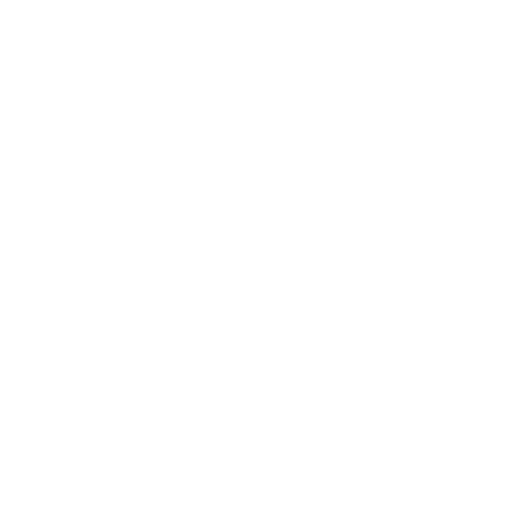
t = 0.00 s
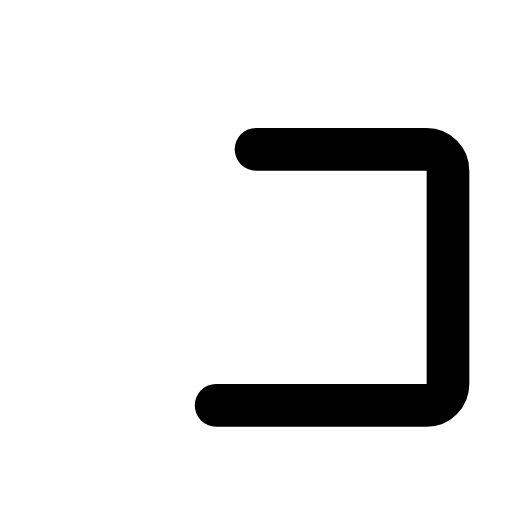
t = 0.30 s
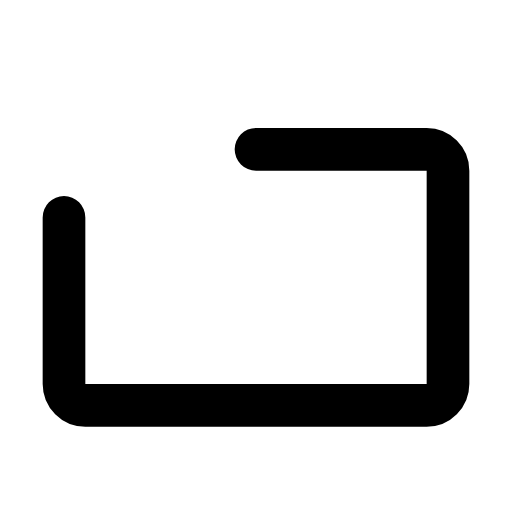
t = 0.45 s
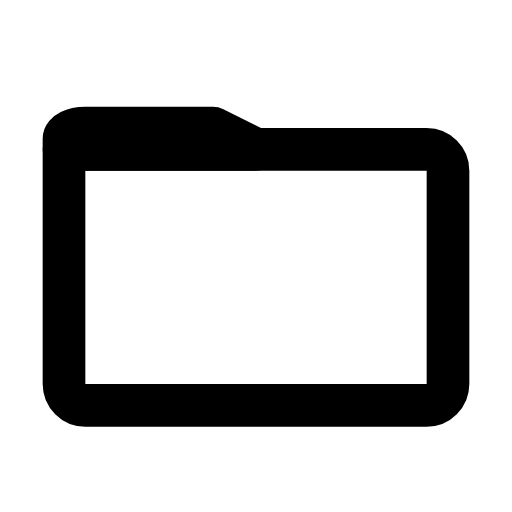
t = 0.70 s
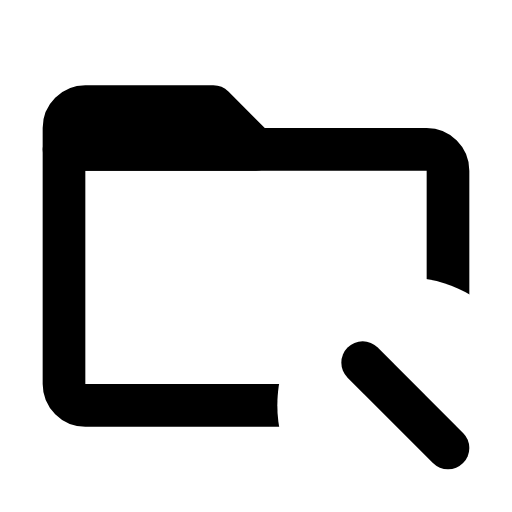
t = 0.95 s
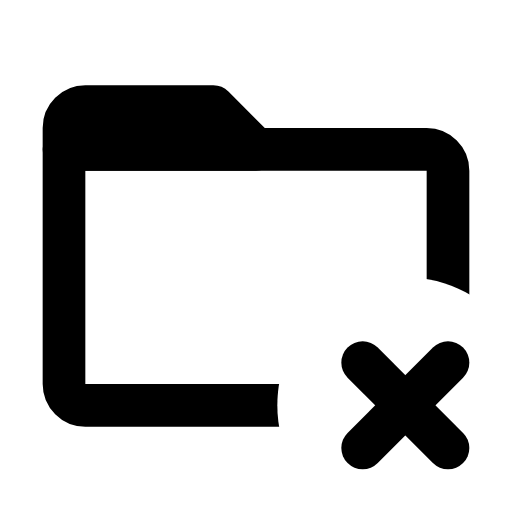
t = 1.20 s

The animated SVG that drew these frames (rendered in a browser with its animation timeline set to each time). Animation: 6 SMIL elements (animate=4,set=2); one cycle of 1.20 s.

<svg viewBox="0 0 24 24" xmlns="http://www.w3.org/2000/svg"><defs><mask id="SVGbzXJkbpF"><g fill="none" stroke="#fff" stroke-linecap="round" stroke-linejoin="round" stroke-width="2"><path d="M12 7h8c0.55 0 1 0.45 1 1v10c0 0.55 -0.45 1 -1 1h-16c-0.55 0 -1 -0.45 -1 -1v-11Z" stroke-dasharray="62"><animate attributeName="stroke-dashoffset" dur="0.6s" fill="freeze" values="62;0"/></path><path d="M12 7h-9v-1c0 -0.55 0.45 -1 1 -1h6Z" opacity="0"><set attributeName="opacity" to="1" begin="0.6s" fill="freeze"/><animate attributeName="d" begin="0.6s" dur="0.2s" fill="freeze" values="M12 7h-9v0c0 0 0.45 0 1 0h6Z;M12 7h-9v-1c0 -0.55 0.45 -1 1 -1h6Z"/></path></g><path d="M19 13c3.31 0 6 2.69 6 6c0 3.31 -2.69 6 -6 6c-3.31 0 -6 -2.69 -6 -6c0 -3.31 2.69 -6 6 -6Z" fill="#000" opacity="0"><set attributeName="opacity" to="1" begin="0.8s" fill="freeze"/></path></mask></defs><path d="M0 0h24v24H0z" fill="currentColor" mask="url(#SVGbzXJkbpF)"/><g fill="none" stroke="currentColor" stroke-linecap="round" stroke-linejoin="round" stroke-width="2" stroke-dasharray="8"><path d="M17 17l4 4" stroke-dashoffset="8"><animate attributeName="stroke-dashoffset" begin="0.8s" dur="0.2s" fill="freeze" to="0"/></path><path d="M21 17l-4 4" stroke-dashoffset="8"><animate attributeName="stroke-dashoffset" begin="1s" dur="0.2s" fill="freeze" to="0"/></path></g></svg>
